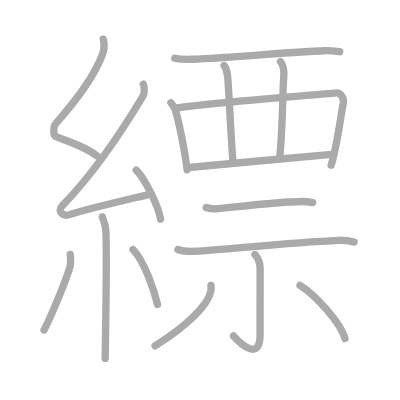
t = 0.00 s
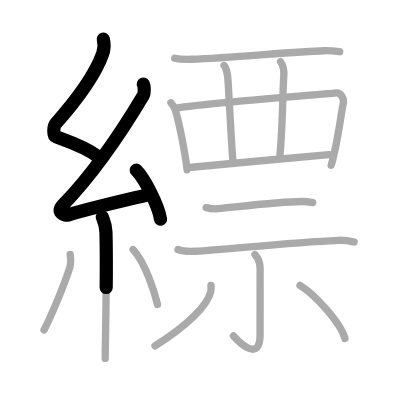
t = 3.50 s
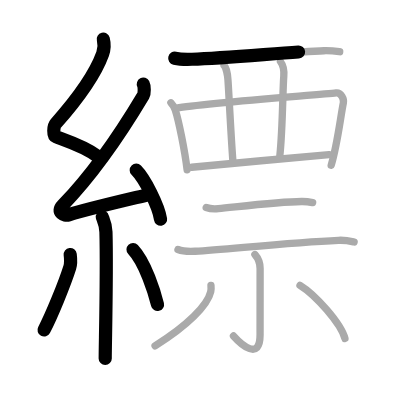
t = 6.75 s
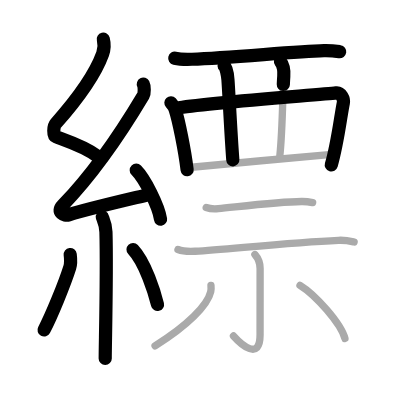
t = 10.25 s
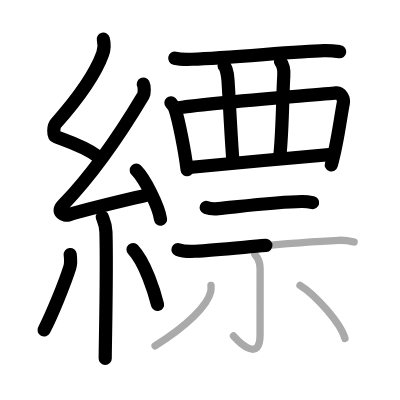
t = 13.50 s
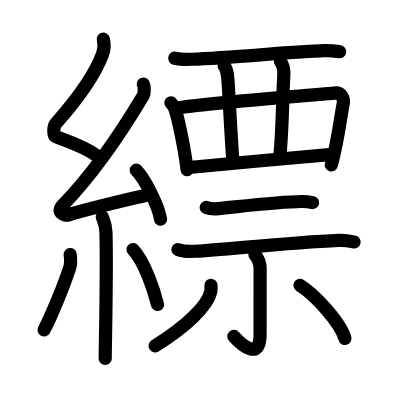
t = 17.00 s

The animated SVG that drew these frames (rendered in a browser with its animation timeline set to each time). Animation: 17 SMIL elements (animate=17); one cycle of 17.00 s.

<?xml version="1.0" standalone="no"?>
<!DOCTYPE svg PUBLIC "-//W3C//DTD SVG 1.1//EN"   "http://www.w3.org/Graphics/SVG/1.1/DTD/svg11.dtd">
<svg width="400px" height="400px"  version="1.1" xmlns="http://www.w3.org/2000/svg">
  <defs>
    <marker id="Triangle" viewBox="0 0 10 10" refX="0" refY="5" markerUnits="strokeWidth" markerWidth="3" style="stroke-opacity:0%;fill:#aaaaaa;" markerHeight="2" orient="auto">
      <path d="M 0 0 L 10 5 L 0 10 z" />
    </marker>
    
    <marker id="Arrow" viewBox="0 0 10 10" refX="5" refY="5" markerUnits="strokeWidth" markerWidth="1.8" style="stroke-opacity:0%;fill:#770000;" markerHeight="2" orient="auto">
      <path d="M 0 4 L 6 4 L 4 1 L 10 5 L 4 9 L 6 6 L 0 6 z" />
        <circle cx="5" cy="5" r="5" />
      </marker>
    
    <marker id="TriangleRed" viewBox="0 0 10 10" refX="0" refY="5" markerUnits="strokeWidth" markerWidth="3" style="stroke-opacity:0%;fill:#CC0000;" markerHeight="2" orient="auto">
      <path d="M 0 0 L 10 5 L 0 10 z" />
    </marker>
    
    <marker id="ArrowRed" viewBox="0 0 10 10" refX="5" refY="5" markerUnits="strokeWidth" markerWidth="1.8" style="stroke-opacity:0%;fill:#CC0000;" markerHeight="2" orient="auto">
      <path d="M 0 4 L 6 4 L 4 1 L 10 5 L 4 9 L 6 6 L 0 6 z" />
        <circle cx="5" cy="5" r="5" />
      </marker>
    
  </defs>
  
  <path style="fill:#ffffff; fill-opacity:100%; fill-rule:evenodd; stroke-width:0;" d="M 0 0 L 400px 0 L 400px 400px L 0 400px L 0 0" />

  <g transform="scale(3.6697247706422 3.6697247706422)">
<path style="fill:none; fill-opacity:0%; fill-rule:evenodd; stroke:#aaaaaa; stroke-opacity:100%; stroke-width: 1.5pt; stroke-linejoin:round; stroke-linecap:round;" d="M28.15 10.67c0.36 1.42 0.38 2.47-0.18 4.01C25.5 21.5 20 28.25 15.18 33.69c-0.67 0.75-0.72 3.27 0 3.54c3.81 1.42 8.14 2.78 11.41 5.38"></path>
<path style="fill:none; fill-opacity:0%; fill-rule:evenodd; stroke:#aaaaaa; stroke-opacity:100%; stroke-width: 1.5pt; stroke-linejoin:round; stroke-linecap:round;" d="M39.05 22.93c0.3 0.58 0.37 2.46 0 3.09c-5.8 9.73-13.99 21.68-21.98 29.94c-1.83 1.89 0.46 2.98 1.65 2.59c5-1.61 15.37-3.99 21.79-5.53"></path>
<path style="fill:none; fill-opacity:0%; fill-rule:evenodd; stroke:#aaaaaa; stroke-opacity:100%; stroke-width: 1.5pt; stroke-linejoin:round; stroke-linecap:round;" d="M37.13 46.38c2.34 2.36 6.04 9.69 6.62 13.35"></path>
<path style="fill:none; fill-opacity:0%; fill-rule:evenodd; stroke:#aaaaaa; stroke-opacity:100%; stroke-width: 1.5pt; stroke-linejoin:round; stroke-linecap:round;" d="M27.89 59.12c0.07 0.36 0.91 1.85 0.98 4.09C29.18 74 28.67 94 28.67 97.67"></path>
<path style="fill:none; fill-opacity:0%; fill-rule:evenodd; stroke:#aaaaaa; stroke-opacity:100%; stroke-width: 1.5pt; stroke-linejoin:round; stroke-linecap:round;" d="M19.13 69.35c0.12 0.96 0.1 2.86-0.12 3.55c-1.42 4.5-4.99 13.17-7.01 17.03"></path>
<path style="fill:none; fill-opacity:0%; fill-rule:evenodd; stroke:#aaaaaa; stroke-opacity:100%; stroke-width: 1.5pt; stroke-linejoin:round; stroke-linecap:round;" d="M36.25 68c3.34 3.54 5.9 11.77 6.67 14.97"></path>
<path style="fill:none; fill-opacity:0%; fill-rule:evenodd; stroke:#aaaaaa; stroke-opacity:100%; stroke-width: 1.5pt; stroke-linejoin:round; stroke-linecap:round;" d="M47.62 15.86c1.22 0.28 3.46 0.32 4.69 0.28c11.08-0.38 27.86-2.13 35.98-2.32c2.04-0.05 3.26 0.13 4.28 0.27"></path>
<path style="fill:none; fill-opacity:0%; fill-rule:evenodd; stroke:#aaaaaa; stroke-opacity:100%; stroke-width: 1.5pt; stroke-linejoin:round; stroke-linecap:round;" d="M46.57 28.01c0.28 0.3 1.06 1.54 1.18 1.92c0.96 2.94 2.59 11.05 3.24 16.33"></path>
<path style="fill:none; fill-opacity:0%; fill-rule:evenodd; stroke:#aaaaaa; stroke-opacity:100%; stroke-width: 1.5pt; stroke-linejoin:round; stroke-linecap:round;" d="M48.13 29.46c7.23-1.36 39.72-3.69 43.45-4.15c1.36-0.17 2.18 1.69 1.99 2.67c-0.81 4.07-1.59 11.17-3.32 17.05"></path>
<path style="fill:none; fill-opacity:0%; fill-rule:evenodd; stroke:#aaaaaa; stroke-opacity:100%; stroke-width: 1.5pt; stroke-linejoin:round; stroke-linecap:round;" d="M61.06 17.86c0.59 0.52 0.99 2.85 1.06 3.91c0.23 3.15 0.77 14.45 1.32 21.79"></path>
<path style="fill:none; fill-opacity:0%; fill-rule:evenodd; stroke:#aaaaaa; stroke-opacity:100%; stroke-width: 1.5pt; stroke-linejoin:round; stroke-linecap:round;" d="M76.43 16.79c0.38 0.5 1.07 1.74 0.9 3.98c-0.31 4.01-0.29 14.19-1.07 21.66"></path>
<path style="fill:none; fill-opacity:0%; fill-rule:evenodd; stroke:#aaaaaa; stroke-opacity:100%; stroke-width: 1.5pt; stroke-linejoin:round; stroke-linecap:round;" d="M52.23 45.57c4.3-0.48 32-2.95 37.46-3.43"></path>
<path style="fill:none; fill-opacity:0%; fill-rule:evenodd; stroke:#aaaaaa; stroke-opacity:100%; stroke-width: 1.5pt; stroke-linejoin:round; stroke-linecap:round;" d="M56.19 56.54c0.86 0.31 2.45 0.39 3.31 0.31c5.5-0.53 16.36-1.87 22.68-1.94c1.44-0.02 2.3 0.15 3.02 0.3"></path>
<path style="fill:none; fill-opacity:0%; fill-rule:evenodd; stroke:#aaaaaa; stroke-opacity:100%; stroke-width: 1.5pt; stroke-linejoin:round; stroke-linecap:round;" d="M48.5 68c1.22 0.47 3.46 0.54 4.68 0.47c9.05-0.57 25.81-2.38 39.05-2.98c2.03-0.09 3.25 0.22 4.27 0.45"></path>
<path style="fill:none; fill-opacity:0%; fill-rule:evenodd; stroke:#aaaaaa; stroke-opacity:100%; stroke-width: 1.5pt; stroke-linejoin:round; stroke-linecap:round;" d="M69.46 69.36c0.79 0.89 1.42 2.39 1.42 3.84c0 7.59-0.01 12.8-0.01 18.04c0 7.23-5.14 2.68-7.25 0.31"></path>
<path style="fill:none; fill-opacity:0%; fill-rule:evenodd; stroke:#aaaaaa; stroke-opacity:100%; stroke-width: 1.5pt; stroke-linejoin:round; stroke-linecap:round;" d="M57.49 77.75c0.04 0.44 0.07 1.13-0.07 1.77c-0.86 3.72-6.4 9.3-15.17 14.73"></path>
<path style="fill:none; fill-opacity:0%; fill-rule:evenodd; stroke:#aaaaaa; stroke-opacity:100%; stroke-width: 1.5pt; stroke-linejoin:round; stroke-linecap:round;" d="M81.75 77.75C86 80.36 92.94 88.19 94 92.25"></path>

<path style="fill:none; fill-opacity:0%; fill-rule:evenodd; stroke:#000000; stroke-opacity:100%; stroke-width: 2.7pt; stroke-linejoin:round; stroke-linecap:round;" d="M28.15 10.67c0.36 1.42 0.38 2.47-0.18 4.01C25.5 21.5 20 28.25 15.18 33.69c-0.67 0.75-0.72 3.27 0 3.54c3.81 1.42 8.14 2.78 11.41 5.38" pathLength="100" stroke-dashoffset="100" stroke-dasharray="100 105"><animate id="dashAnim1" attributeName="stroke-dashoffset" from="100" to="0" dur="1s" calcMode="linear" fill="freeze"/></path>
<path style="fill:none; fill-opacity:0%; fill-rule:evenodd; stroke:#000000; stroke-opacity:100%; stroke-width: 2.7pt; stroke-linejoin:round; stroke-linecap:round;" d="M39.05 22.93c0.3 0.58 0.37 2.46 0 3.09c-5.8 9.73-13.99 21.68-21.98 29.94c-1.83 1.89 0.46 2.98 1.65 2.59c5-1.61 15.37-3.99 21.79-5.53" pathLength="100" stroke-dashoffset="100" stroke-dasharray="100 105"><animate id="dashAnim2" attributeName="stroke-dashoffset" from="100" to="0" dur="1s" calcMode="linear" begin="dashAnim1.end" fill="freeze"/></path>
<path style="fill:none; fill-opacity:0%; fill-rule:evenodd; stroke:#000000; stroke-opacity:100%; stroke-width: 2.7pt; stroke-linejoin:round; stroke-linecap:round;" d="M37.13 46.38c2.34 2.36 6.04 9.69 6.62 13.35" pathLength="100" stroke-dashoffset="100" stroke-dasharray="100 105"><animate id="dashAnim3" attributeName="stroke-dashoffset" from="100" to="0" dur="1s" calcMode="linear" begin="dashAnim2.end" fill="freeze"/></path>
<path style="fill:none; fill-opacity:0%; fill-rule:evenodd; stroke:#000000; stroke-opacity:100%; stroke-width: 2.7pt; stroke-linejoin:round; stroke-linecap:round;" d="M27.89 59.12c0.07 0.36 0.91 1.85 0.98 4.09C29.18 74 28.67 94 28.67 97.67" pathLength="100" stroke-dashoffset="100" stroke-dasharray="100 105"><animate id="dashAnim4" attributeName="stroke-dashoffset" from="100" to="0" dur="1s" calcMode="linear" begin="dashAnim3.end" fill="freeze"/></path>
<path style="fill:none; fill-opacity:0%; fill-rule:evenodd; stroke:#000000; stroke-opacity:100%; stroke-width: 2.7pt; stroke-linejoin:round; stroke-linecap:round;" d="M19.13 69.35c0.12 0.96 0.1 2.86-0.12 3.55c-1.42 4.5-4.99 13.17-7.01 17.03" pathLength="100" stroke-dashoffset="100" stroke-dasharray="100 105"><animate id="dashAnim5" attributeName="stroke-dashoffset" from="100" to="0" dur="1s" calcMode="linear" begin="dashAnim4.end" fill="freeze"/></path>
<path style="fill:none; fill-opacity:0%; fill-rule:evenodd; stroke:#000000; stroke-opacity:100%; stroke-width: 2.7pt; stroke-linejoin:round; stroke-linecap:round;" d="M36.25 68c3.34 3.54 5.9 11.77 6.67 14.97" pathLength="100" stroke-dashoffset="100" stroke-dasharray="100 105"><animate id="dashAnim6" attributeName="stroke-dashoffset" from="100" to="0" dur="1s" calcMode="linear" begin="dashAnim5.end" fill="freeze"/></path>
<path style="fill:none; fill-opacity:0%; fill-rule:evenodd; stroke:#000000; stroke-opacity:100%; stroke-width: 2.7pt; stroke-linejoin:round; stroke-linecap:round;" d="M47.62 15.86c1.22 0.28 3.46 0.32 4.69 0.28c11.08-0.38 27.86-2.13 35.98-2.32c2.04-0.05 3.26 0.13 4.28 0.27" pathLength="100" stroke-dashoffset="100" stroke-dasharray="100 105"><animate id="dashAnim7" attributeName="stroke-dashoffset" from="100" to="0" dur="1s" calcMode="linear" begin="dashAnim6.end" fill="freeze"/></path>
<path style="fill:none; fill-opacity:0%; fill-rule:evenodd; stroke:#000000; stroke-opacity:100%; stroke-width: 2.7pt; stroke-linejoin:round; stroke-linecap:round;" d="M46.57 28.01c0.28 0.3 1.06 1.54 1.18 1.92c0.96 2.94 2.59 11.05 3.24 16.33" pathLength="100" stroke-dashoffset="100" stroke-dasharray="100 105"><animate id="dashAnim8" attributeName="stroke-dashoffset" from="100" to="0" dur="1s" calcMode="linear" begin="dashAnim7.end" fill="freeze"/></path>
<path style="fill:none; fill-opacity:0%; fill-rule:evenodd; stroke:#000000; stroke-opacity:100%; stroke-width: 2.7pt; stroke-linejoin:round; stroke-linecap:round;" d="M48.13 29.46c7.23-1.36 39.72-3.69 43.45-4.15c1.36-0.17 2.18 1.69 1.99 2.67c-0.81 4.07-1.59 11.17-3.32 17.05" pathLength="100" stroke-dashoffset="100" stroke-dasharray="100 105"><animate id="dashAnim9" attributeName="stroke-dashoffset" from="100" to="0" dur="1s" calcMode="linear" begin="dashAnim8.end" fill="freeze"/></path>
<path style="fill:none; fill-opacity:0%; fill-rule:evenodd; stroke:#000000; stroke-opacity:100%; stroke-width: 2.7pt; stroke-linejoin:round; stroke-linecap:round;" d="M61.06 17.86c0.59 0.52 0.99 2.85 1.06 3.91c0.23 3.15 0.77 14.45 1.32 21.79" pathLength="100" stroke-dashoffset="100" stroke-dasharray="100 105"><animate id="dashAnim10" attributeName="stroke-dashoffset" from="100" to="0" dur="1s" calcMode="linear" begin="dashAnim9.end" fill="freeze"/></path>
<path style="fill:none; fill-opacity:0%; fill-rule:evenodd; stroke:#000000; stroke-opacity:100%; stroke-width: 2.7pt; stroke-linejoin:round; stroke-linecap:round;" d="M76.43 16.79c0.38 0.5 1.07 1.74 0.9 3.98c-0.31 4.01-0.29 14.19-1.07 21.66" pathLength="100" stroke-dashoffset="100" stroke-dasharray="100 105"><animate id="dashAnim11" attributeName="stroke-dashoffset" from="100" to="0" dur="1s" calcMode="linear" begin="dashAnim10.end" fill="freeze"/></path>
<path style="fill:none; fill-opacity:0%; fill-rule:evenodd; stroke:#000000; stroke-opacity:100%; stroke-width: 2.7pt; stroke-linejoin:round; stroke-linecap:round;" d="M52.23 45.57c4.3-0.48 32-2.95 37.46-3.43" pathLength="100" stroke-dashoffset="100" stroke-dasharray="100 105"><animate id="dashAnim12" attributeName="stroke-dashoffset" from="100" to="0" dur="1s" calcMode="linear" begin="dashAnim11.end" fill="freeze"/></path>
<path style="fill:none; fill-opacity:0%; fill-rule:evenodd; stroke:#000000; stroke-opacity:100%; stroke-width: 2.7pt; stroke-linejoin:round; stroke-linecap:round;" d="M56.19 56.54c0.86 0.31 2.45 0.39 3.31 0.31c5.5-0.53 16.36-1.87 22.68-1.94c1.44-0.02 2.3 0.15 3.02 0.3" pathLength="100" stroke-dashoffset="100" stroke-dasharray="100 105"><animate id="dashAnim13" attributeName="stroke-dashoffset" from="100" to="0" dur="1s" calcMode="linear" begin="dashAnim12.end" fill="freeze"/></path>
<path style="fill:none; fill-opacity:0%; fill-rule:evenodd; stroke:#000000; stroke-opacity:100%; stroke-width: 2.7pt; stroke-linejoin:round; stroke-linecap:round;" d="M48.5 68c1.22 0.47 3.46 0.54 4.68 0.47c9.05-0.57 25.81-2.38 39.05-2.98c2.03-0.09 3.25 0.22 4.27 0.45" pathLength="100" stroke-dashoffset="100" stroke-dasharray="100 105"><animate id="dashAnim14" attributeName="stroke-dashoffset" from="100" to="0" dur="1s" calcMode="linear" begin="dashAnim13.end" fill="freeze"/></path>
<path style="fill:none; fill-opacity:0%; fill-rule:evenodd; stroke:#000000; stroke-opacity:100%; stroke-width: 2.7pt; stroke-linejoin:round; stroke-linecap:round;" d="M69.46 69.36c0.79 0.89 1.42 2.39 1.42 3.84c0 7.59-0.01 12.8-0.01 18.04c0 7.23-5.14 2.68-7.25 0.31" pathLength="100" stroke-dashoffset="100" stroke-dasharray="100 105"><animate id="dashAnim15" attributeName="stroke-dashoffset" from="100" to="0" dur="1s" calcMode="linear" begin="dashAnim14.end" fill="freeze"/></path>
<path style="fill:none; fill-opacity:0%; fill-rule:evenodd; stroke:#000000; stroke-opacity:100%; stroke-width: 2.7pt; stroke-linejoin:round; stroke-linecap:round;" d="M57.49 77.75c0.04 0.44 0.07 1.13-0.07 1.77c-0.86 3.72-6.4 9.3-15.17 14.73" pathLength="100" stroke-dashoffset="100" stroke-dasharray="100 105"><animate id="dashAnim16" attributeName="stroke-dashoffset" from="100" to="0" dur="1s" calcMode="linear" begin="dashAnim15.end" fill="freeze"/></path>
<path style="fill:none; fill-opacity:0%; fill-rule:evenodd; stroke:#000000; stroke-opacity:100%; stroke-width: 2.7pt; stroke-linejoin:round; stroke-linecap:round;" d="M81.75 77.75C86 80.36 92.94 88.19 94 92.25" pathLength="100" stroke-dashoffset="100" stroke-dasharray="100 105"><animate id="dashAnim17" attributeName="stroke-dashoffset" from="100" to="0" dur="1s" calcMode="linear" begin="dashAnim16.end" fill="freeze"/></path>

</g>

</svg>  
          
